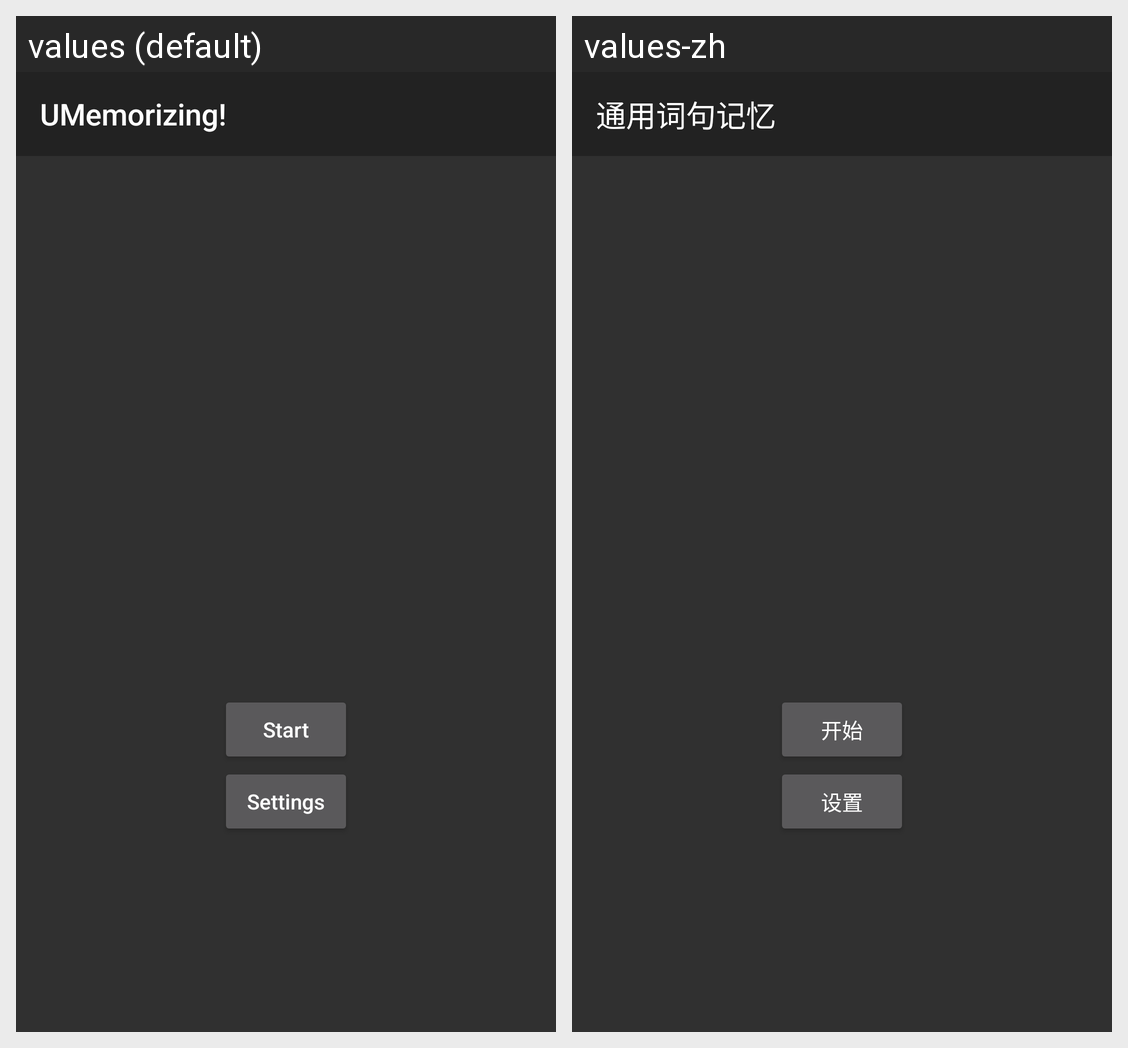

This grid shows one Android layout under two languages. Give, for every string resource on the screen, its name, the default text and each shown locale's text.
Android screen res/layout/activity_main.xml rendered under 2 locales, left to right: values (default), values-zh. Device: Nexus 5 (rendered at 1080×1920; each locale shown at half size, 540×960, under a caption strip naming it); theme AppTheme.
Strings drawn on this screen, with the default value and each locale's value (text and hints the layout hard-codes, and strings that could not be matched under every locale, appear in the picture but are not listed):

app_name
  values: UMemorizing!
  values-zh: 通用词句记忆

button_start
  values: Start
  values-zh: 开始

button_settings
  values: Settings
  values-zh: 设置
